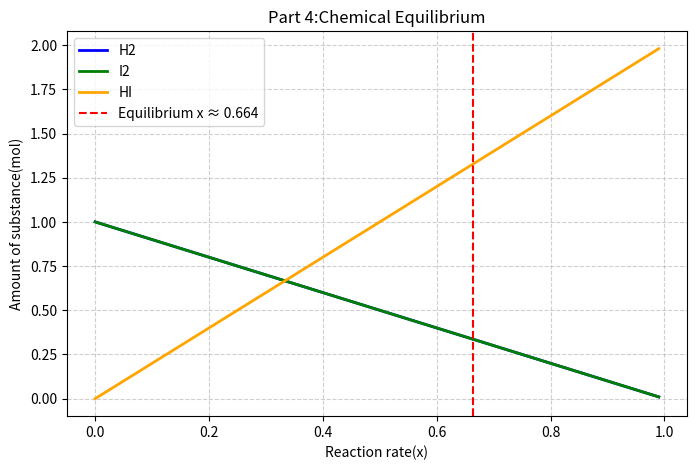

This figure's Python source:
"""
PW2 Lab B Part 4 -- chemical equilibrium via the equilibrium constant K.

Reaction  H2 + I2 <=> 2 HI, starting from 1 mol H2 and 1 mol I2.
As the reaction proceeds by an extent x:  H2 = 1-x,  I2 = 1-x,  HI = 2x.
At equilibrium the composition satisfies the equilibrium constant
        K = [HI]^2 / ([H2][I2]) = (2x)^2 / ((1-x)(1-x)).
Given K, find the extent x. Solve it TWO ways and compare.
Run:  python equilibrium.py
"""
import numpy as np
import matplotlib.pyplot as plt
from scipy.optimize import newton, minimize

K = 15.6
a = b = 1.0

# TODO 1: write k_imbalance(x) = (2x)^2/((a-x)(b-x)) - K.
#         It equals zero exactly at equilibrium.
def k_imbalance(x):
    return (2 * x)**2 / ((a - x) * (b - x)) - K

# TODO 2 (method 1): use scipy.optimize.newton to find the root of k_imbalance
#         (start x0=0.5). This is root-finding.
x_newton=newton(k_imbalance, x0=0.5)
print(f"Newton method result (x): {x_newton:.4f}")

# TODO 3 (method 2): use scipy.optimize.minimize to minimise k_imbalance(x)**2
#         (method "SLSQP", bounds [(0, 0.999)], x0=[0.5]). Print both answers
#         and confirm they agree.
def objective(x):
    return k_imbalance(x)**2

res_min = minimize(objective, x0=[0.5], method="SLSQP", bounds=[(0.0, 0.999)])
x_min = res_min.x[0]
print(f"SLSQP minimize result (x): {x_min:.4f}")

# TODO 4: report the equilibrium amounts (H2, I2, HI), and plot how the three
#         amounts change with the extent x, marking the equilibrium. Save
#         equilibrium.png.
h2_eq = a - x_min
i2_eq = b - x_min
hi_eq = 2 * x_min

print("\nEquilibrium Amounts")
print(f"H2 = {h2_eq:.4f} mol")
print(f"I2 = {i2_eq:.4f} mol")
print(f"HI = {hi_eq:.4f} mol")

x_vals = np.linspace(0, 0.99, 200)
h2_vals = a - x_vals
i2_vals = b - x_vals
hi_vals = 2 * x_vals

plt.figure(figsize=(8, 5))
plt.plot(x_vals, h2_vals, label="H2", color="blue", linewidth=2)
plt.plot(x_vals, i2_vals, label="I2", color="green", linewidth=2)
plt.plot(x_vals, hi_vals, label="HI", color="orange", linewidth=2)
plt.axvline(x_min, color="red", linestyle="--", label=f"Equilibrium x ≈ {x_min:.3f}")

plt.xlabel("Reaction rate(x)")
plt.ylabel("Amount of substance(mol)")
plt.title("Part 4:Chemical Equilibrium")
plt.legend()
plt.grid(True, linestyle="--", alpha=0.6)

plt.savefig("equilibrium.png", dpi=300, bbox_inches="tight")
plt.show()
